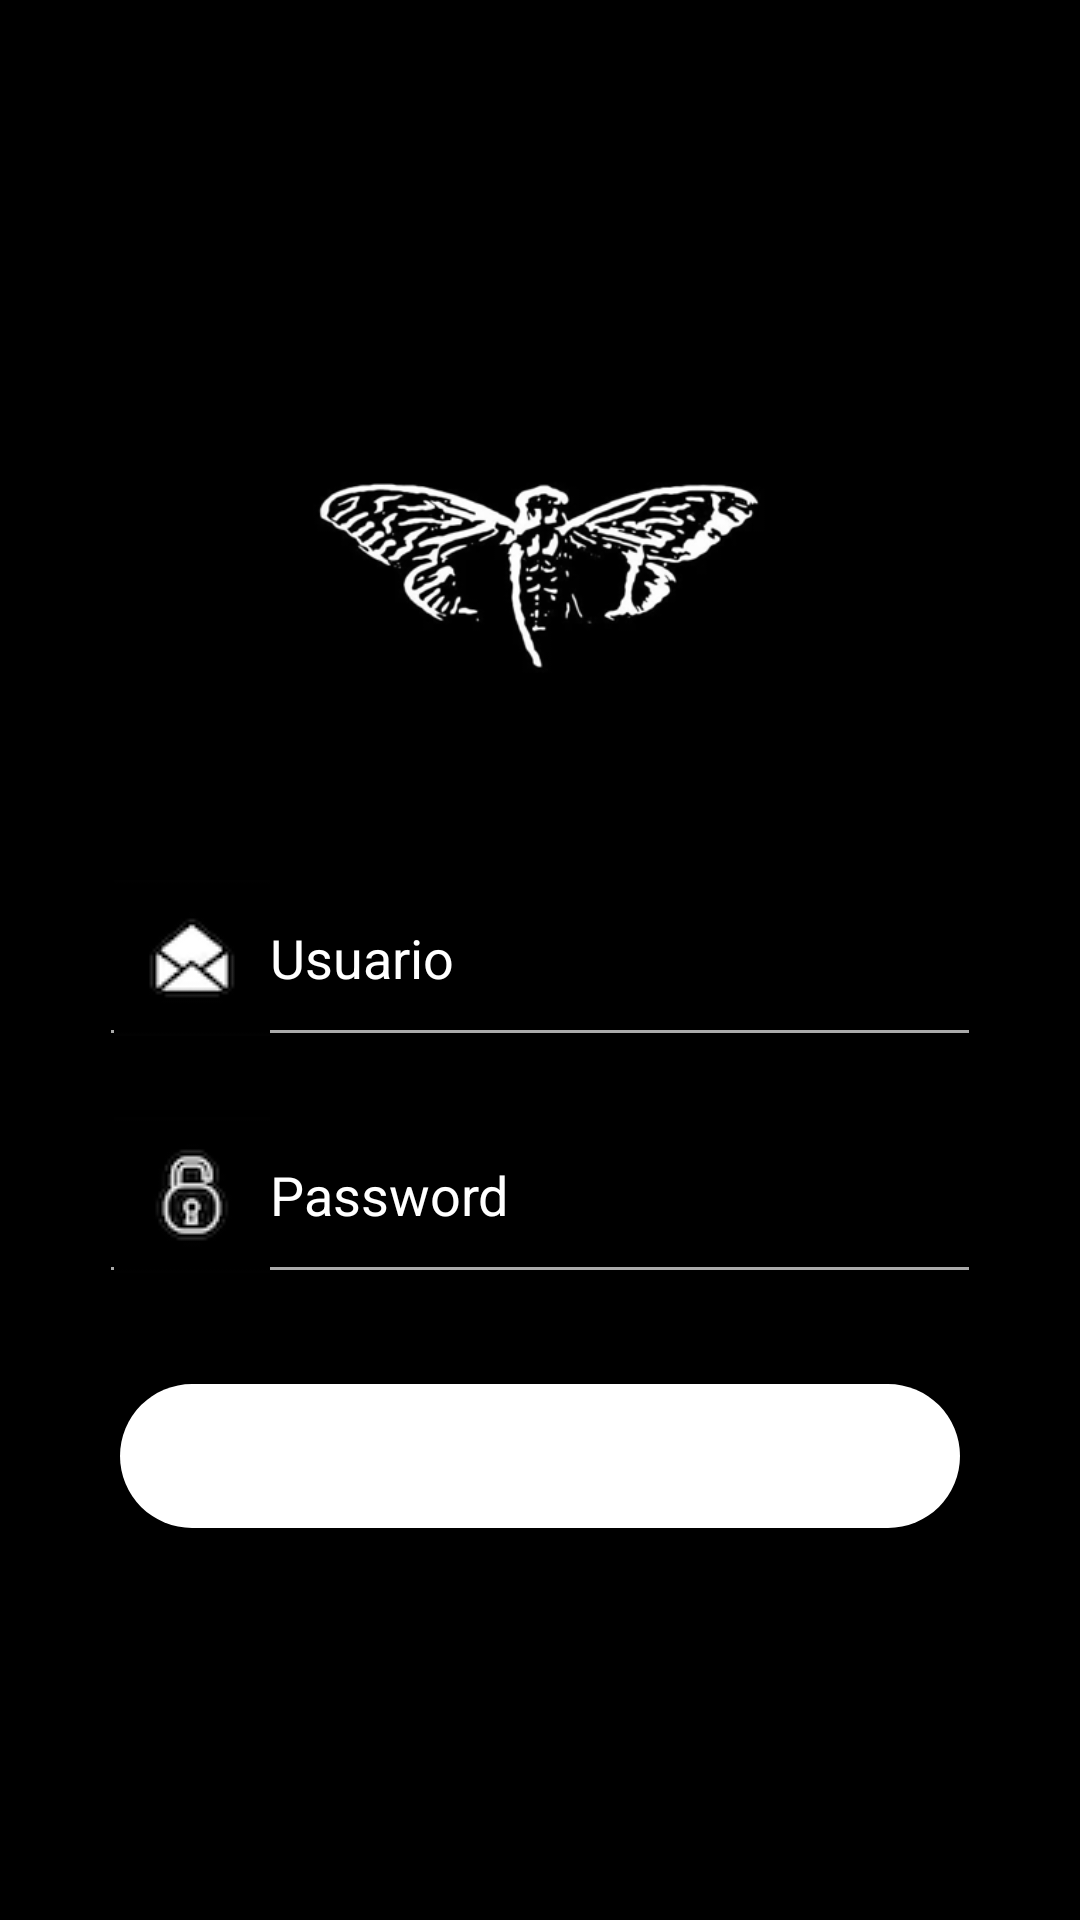

This screen was rendered from an Android layout file. Write that file and the resources it references.
<!-- AndroidManifest.xml: application theme Theme.Internal_test_system -->
<!-- res/layout/activity_main.xml -->
<?xml version="1.0" encoding="utf-8"?>
<androidx.constraintlayout.widget.ConstraintLayout xmlns:android="http://schemas.android.com/apk/res/android"
    xmlns:app="http://schemas.android.com/apk/res-auto"
    xmlns:tools="http://schemas.android.com/tools"
    android:layout_width="match_parent"
    android:layout_height="match_parent"
    android:background="@color/black"
    tools:context=".MainActivity">

    <FrameLayout
        android:layout_width="match_parent"
        android:layout_height="match_parent">

        <LinearLayout
            android:layout_width="match_parent"
            android:layout_height="match_parent"
            android:layout_marginLeft="25dp"
            android:layout_marginRight="25dp"
            android:gravity="center"
            android:orientation="vertical">

            <ImageView
                android:id="@+id/imageView"
                android:layout_width="151dp"
                android:layout_height="113dp"
                android:layout_marginBottom="40dp"
                app:srcCompat="@drawable/cicada3301" />

            <EditText
                android:id="@+id/edtUsuario"
                android:layout_width="match_parent"
                android:layout_height="wrap_content"
                android:layout_marginStart="8dp"
                android:layout_marginEnd="8dp"
                android:backgroundTint="@android:color/darker_gray"
                android:drawableLeft="@drawable/icon_mail"
                android:ems="10"
                android:hint="Usuario"
                android:textColorHint="@color/white"
                android:textColor="@color/white"
                android:inputType="textPersonName"
                android:paddingLeft="5dp" />

            <EditText
                android:id="@+id/edtPassword"
                android:layout_width="match_parent"
                android:layout_height="wrap_content"
                android:layout_marginStart="8dp"
                android:layout_marginTop="10dp"
                android:layout_marginEnd="8dp"
                android:backgroundTint="@android:color/darker_gray"
                android:drawableLeft="@drawable/icon_lock"
                android:ems="10"
                android:hint="Password"
                android:textColorHint="@color/white"
                android:textColor="@color/white"
                android:inputType="textPassword"
                android:paddingLeft="5dp" />

            <Button
                android:id="@+id/btnLogin"
                android:layout_width="match_parent"
                android:layout_height="wrap_content"
                android:layout_marginLeft="15dp"
                android:layout_marginTop="30dp"
                android:layout_marginRight="15dp"
                android:background="@drawable/rounded_corner"
                android:text="Log in"
                android:textColor="#FFF"
                android:textSize="18sp" />

        </LinearLayout>
    </FrameLayout>

</androidx.constraintlayout.widget.ConstraintLayout>
<!-- resources referenced by this layout -->
<resources>
  <!-- drawable cicada3301: png bitmap (drawable-v24, 28698 bytes) -->
  <!-- drawable icon_lock: png bitmap (drawable-v24, 2637 bytes) -->
  <!-- drawable icon_mail: png bitmap (drawable-v24, 2160 bytes) -->
  <!-- drawable rounded_corner (drawable) -->
  <?xml version="1.0" encoding="utf-8"?>
  <shape xmlns:android="http://schemas.android.com/apk/res/android">
      <corners  android:radius="50dp"/>
      <solid android:color="@color/white"> </solid>
  </shape>
  <style name="Theme.Internal_test_system" parent="Theme.MaterialComponents.DayNight.DarkActionBar">
          
          <item name="colorPrimary">@color/purple_500</item>
          <item name="colorPrimaryVariant">@color/purple_700</item>
          <item name="colorOnPrimary">@color/white</item>
          
          <item name="colorSecondary">@color/teal_200</item>
          <item name="colorSecondaryVariant">@color/teal_700</item>
          <item name="colorOnSecondary">@color/black</item>
          
          <item name="android:statusBarColor" tools:targetApi="l">?attr/colorPrimaryVariant</item>
          
      </style>
  <!-- not gathered from this repository: default colours our renderer supplied (Android Studio template values) -->
  <color name="purple_500">#FF6200EE</color>
  <color name="purple_700">#FF3700B3</color>
  <color name="teal_200">#FF03DAC5</color>
  <color name="teal_700">#FF018786</color>
  <color name="black">#FF000000</color>
  <color name="white">#FFFFFFFF</color>
</resources>
